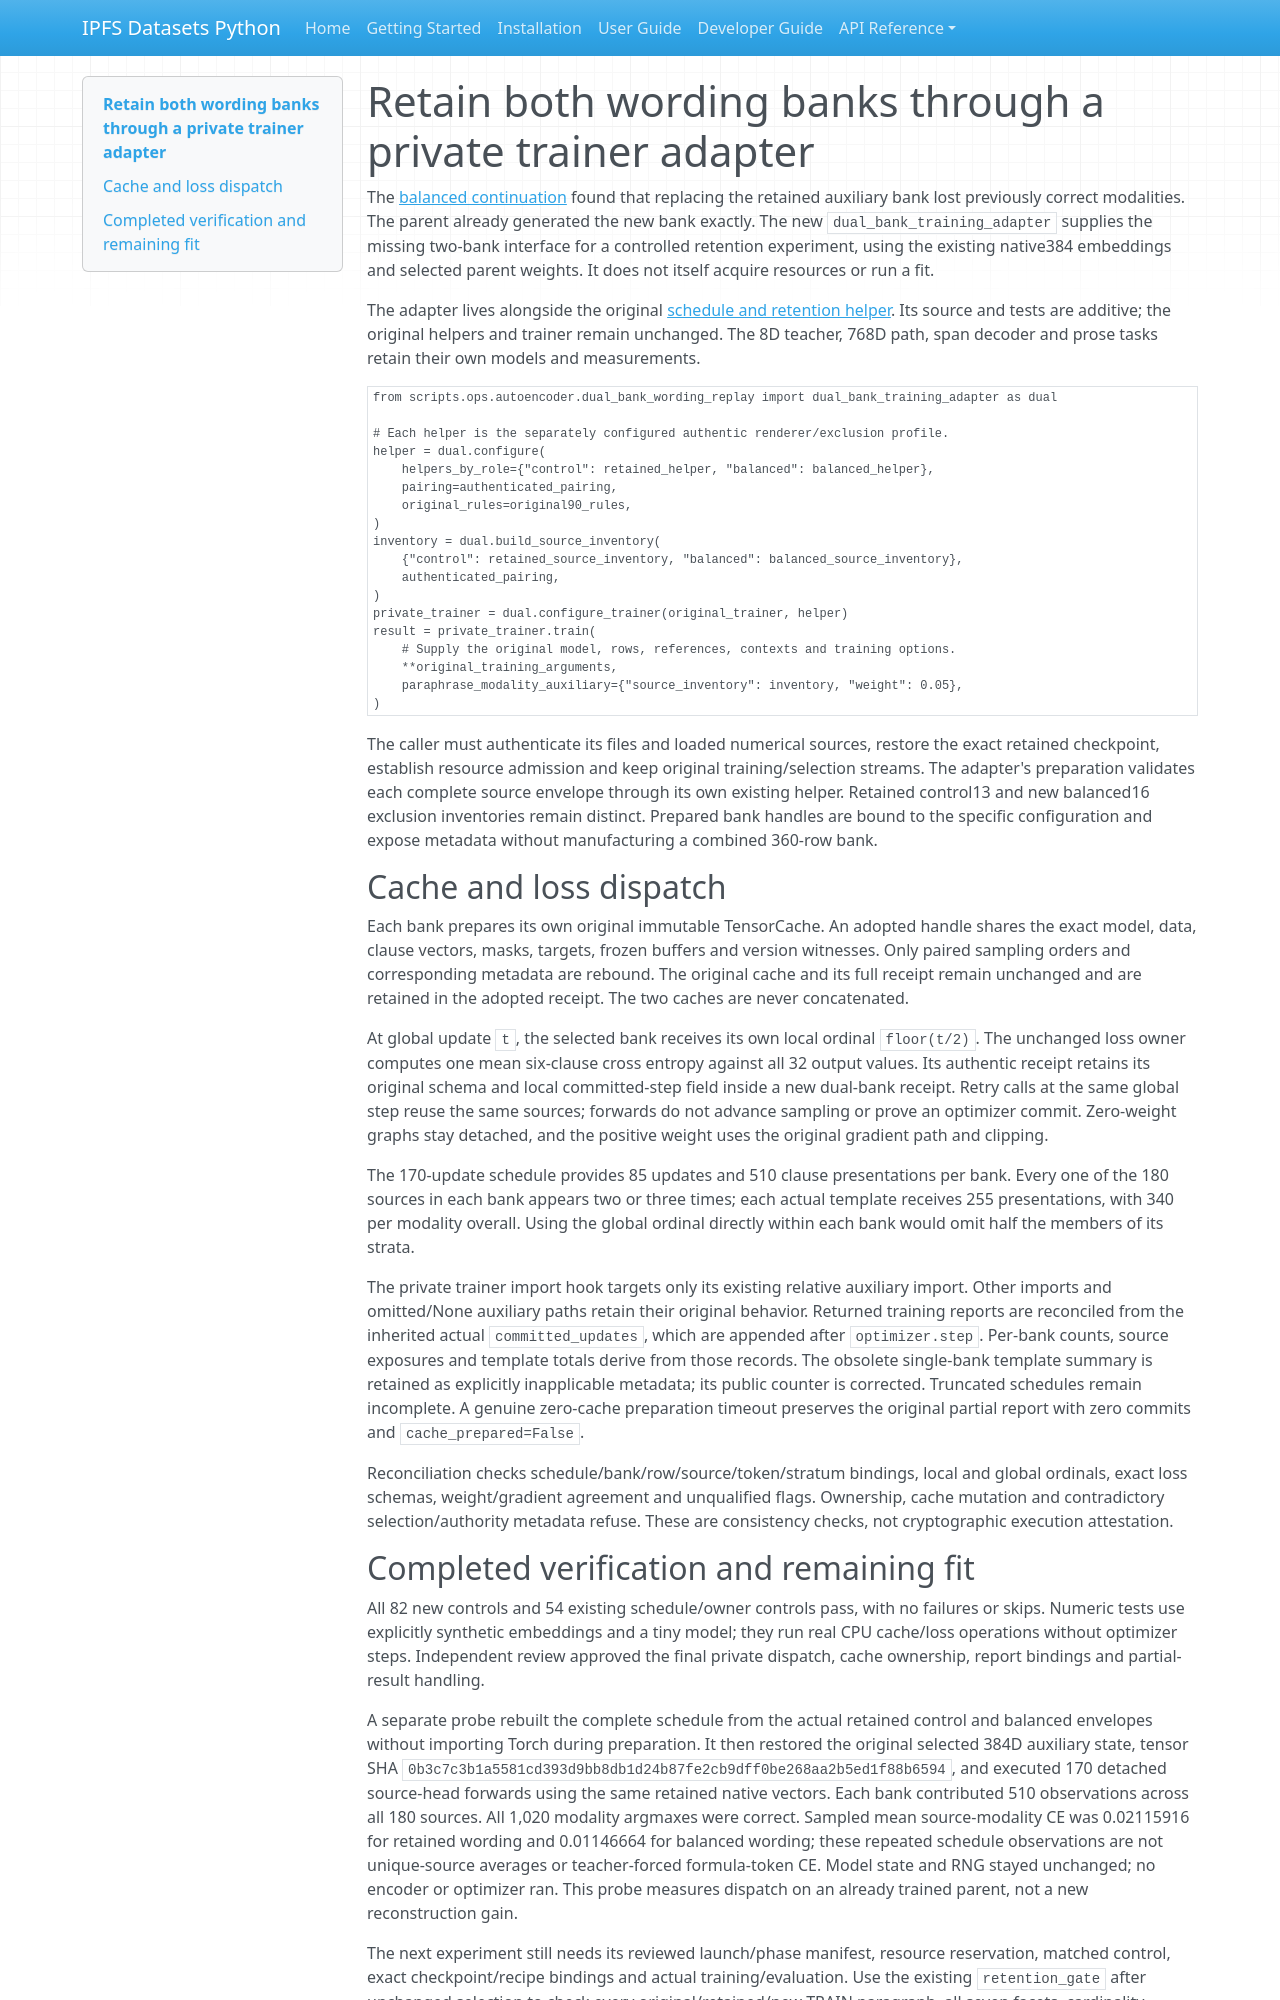

repository: endomorphosis/ipfs_datasets_py · page: autoencoders/dual_bank_wording_training_adapter/index.html · generator: mkdocs

# Retain both wording banks through a private trainer adapter

The [balanced continuation](balanced_wording_continuation_20261007.md) found that
replacing the retained auxiliary bank lost previously correct modalities. The
parent already generated the new bank exactly. The new
`dual_bank_training_adapter` supplies the missing two-bank interface for a
controlled retention experiment, using the existing native384 embeddings and
selected parent weights. It does not itself acquire resources or run a fit.

The adapter lives alongside the original
[schedule and retention helper](../../scripts/ops/autoencoder/dual_bank_wording_replay/dual_bank_retention.py).
Its source and tests are additive; the original helpers and trainer remain
unchanged. The 8D teacher, 768D path, span decoder and prose tasks retain their
own models and measurements.

```python
from scripts.ops.autoencoder.dual_bank_wording_replay import dual_bank_training_adapter as dual

# Each helper is the separately configured authentic renderer/exclusion profile.
helper = dual.configure(
    helpers_by_role={"control": retained_helper, "balanced": balanced_helper},
    pairing=authenticated_pairing,
    original_rules=original90_rules,
)
inventory = dual.build_source_inventory(
    {"control": retained_source_inventory, "balanced": balanced_source_inventory},
    authenticated_pairing,
)
private_trainer = dual.configure_trainer(original_trainer, helper)
result = private_trainer.train(
    # Supply the original model, rows, references, contexts and training options.
    **original_training_arguments,
    paraphrase_modality_auxiliary={"source_inventory": inventory, "weight": 0.05},
)
```

The caller must authenticate its files and loaded numerical sources, restore the
exact retained checkpoint, establish resource admission and keep original
training/selection streams. The adapter's preparation validates each complete
source envelope through its own existing helper. Retained control13 and new
balanced16 exclusion inventories remain distinct. Prepared bank handles are
bound to the specific configuration and expose metadata without manufacturing a
combined 360-row bank.

## Cache and loss dispatch

Each bank prepares its own original immutable TensorCache. An adopted handle
shares the exact model, data, clause vectors, masks, targets, frozen buffers and
version witnesses. Only paired sampling orders and corresponding metadata are
rebound. The original cache and its full receipt remain unchanged and are
retained in the adopted receipt. The two caches are never concatenated.

At global update `t`, the selected bank receives its own local ordinal
`floor(t/2)`. The unchanged loss owner computes one mean six-clause cross entropy
against all 32 output values. Its authentic receipt retains its original schema
and local committed-step field inside a new dual-bank receipt. Retry calls at
the same global step reuse the same sources; forwards do not advance sampling or
prove an optimizer commit. Zero-weight graphs stay detached, and the positive
weight uses the original gradient path and clipping.

The 170-update schedule provides 85 updates and 510 clause presentations per
bank. Every one of the 180 sources in each bank appears two or three times; each
actual template receives 255 presentations, with 340 per modality overall.
Using the global ordinal directly within each bank would omit half the members
of its strata.

The private trainer import hook targets only its existing relative auxiliary
import. Other imports and omitted/None auxiliary paths retain their original
behavior. Returned training reports are reconciled from the inherited actual
`committed_updates`, which are appended after `optimizer.step`. Per-bank counts,
source exposures and template totals derive from those records. The obsolete
single-bank template summary is retained as explicitly inapplicable metadata;
its public counter is corrected. Truncated schedules remain incomplete. A genuine
zero-cache preparation timeout preserves the original partial report with zero
commits and `cache_prepared=False`.

Reconciliation checks schedule/bank/row/source/token/stratum bindings, local and
global ordinals, exact loss schemas, weight/gradient agreement and unqualified
flags. Ownership, cache mutation and contradictory selection/authority metadata
refuse. These are consistency checks, not cryptographic execution attestation.
